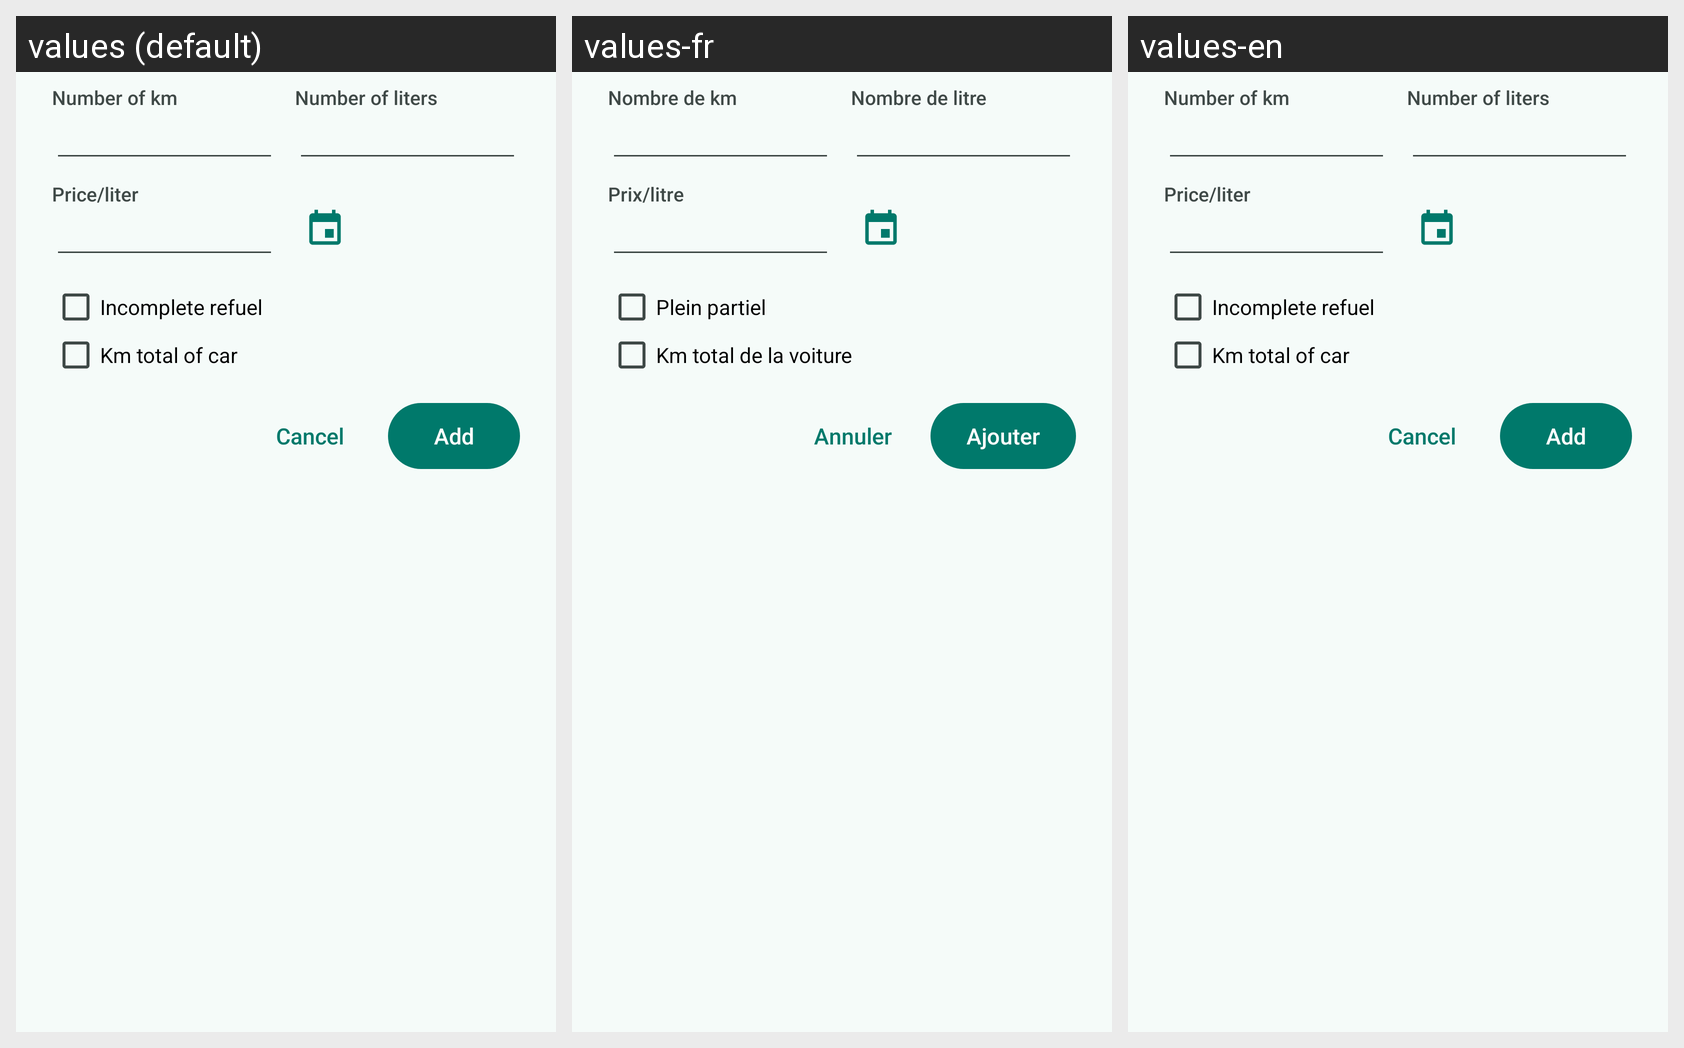

This grid shows one Android layout under several languages. Give, for every string resource on the screen, its name, the default text and each shown locale's text.
Android screen res/layout/dialog_ajoutplein.xml rendered under 3 locales, left to right: values (default), values-fr, values-en. Device: Nexus 5 (rendered at 1080×1920; each locale shown at half size, 540×960, under a caption strip naming it); theme Theme.ConsoBox.
Strings drawn on this screen, with the default value and each locale's value (text and hints the layout hard-codes, and strings that could not be matched under every locale, appear in the picture but are not listed):

nombrekm
  values: Number of km
  values-fr: Nombre de km
  values-en: Number of km

nombrelitre
  values: Number of liters
  values-fr: Nombre de litre
  values-en: Number of liters

prixaulitre
  values: Price/liter
  values-fr: Prix/litre
  values-en: Price/liter

pleinpartiel
  values: Incomplete refuel
  values-fr: Plein partiel
  values-en: Incomplete refuel

kmcompteur
  values: Km total of car
  values-fr: Km total de la voiture
  values-en: Km total of car

cancel
  values: Cancel
  values-fr: Annuler
  values-en: Cancel

ajouter
  values: Add
  values-fr: Ajouter
  values-en: Add
